Run: headless pygame with SDL's dummy video driver; simulated clock (each Clock.tick advances the game by its frame time, no real sleeping); random seed 0; keys injected as events and as key.get_pressed() state; mouse plan: one left click at the window centre at the start of phase 2, then a move to the lower-right quarter at the start of phase 3.
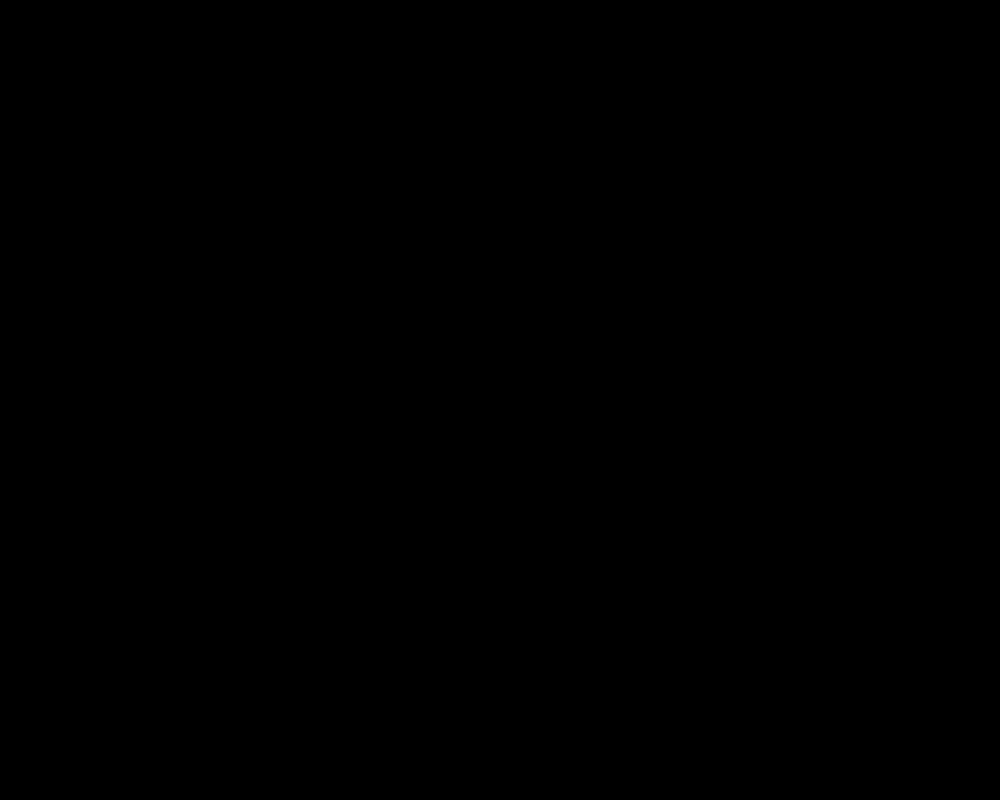
Frame 1 of 4 · flips 1–60 · no input
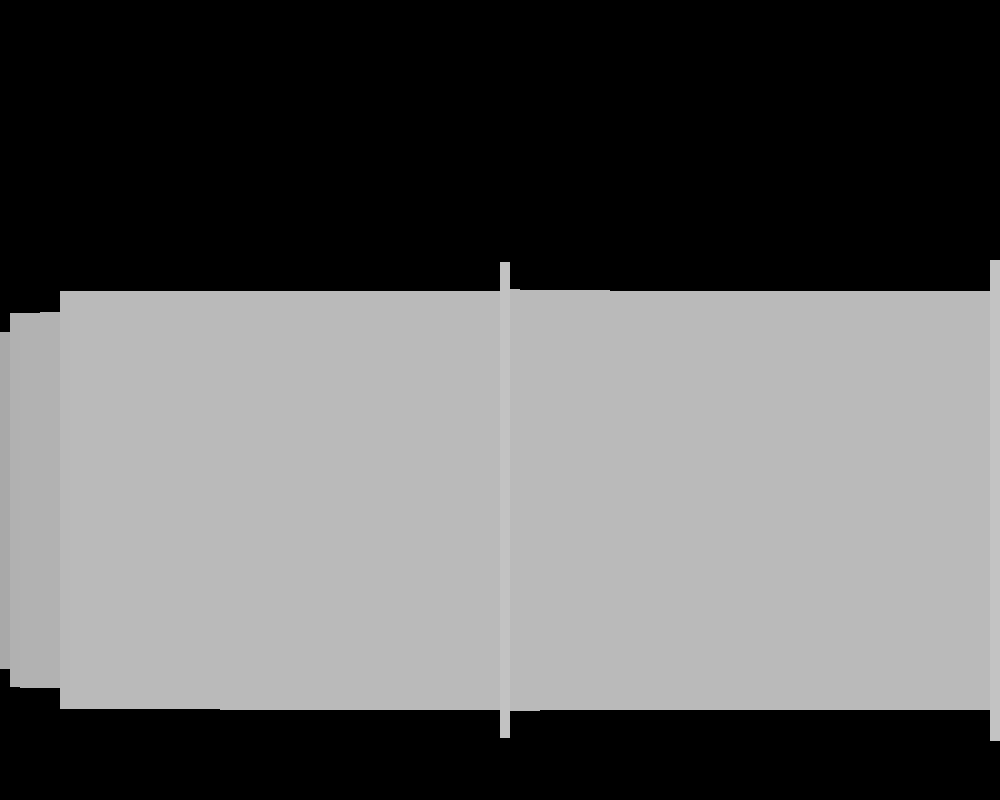
Frame 2 of 4 · flips 61–180 · clicked the window centre · tapped SPACE, RETURN · held RIGHT (→), D
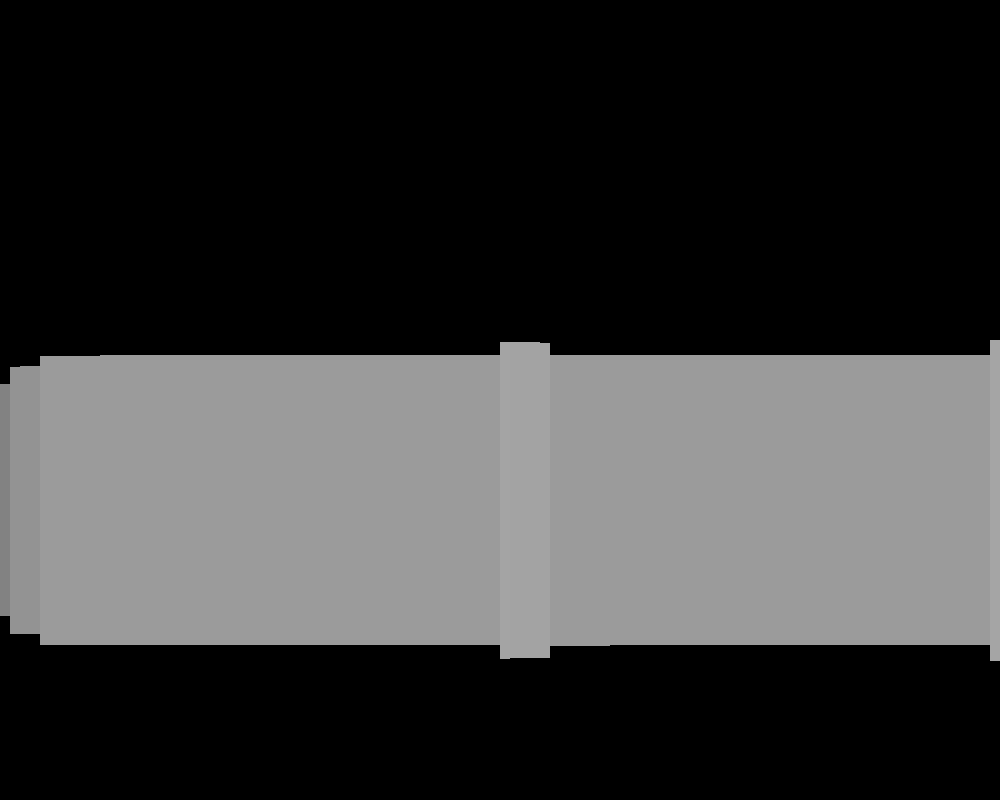
Frame 3 of 4 · flips 181–300 · moved the mouse to the lower-right quarter · held DOWN (↓), S
Frame 4 of 4 · flips 301–420 · held LEFT (←), A, UP (↑), W · screen same as frame 1, image omitted

The pygame program that drew these frames:

#######Imports###############
import pygame, math


########Variables############
H = 1000 #Ширина
W = 800 #Высота
run = True
#bullets = []
clock = pygame.time.Clock()
numRays = 100
screen = pygame.display.set_mode((H,W))
tile = 1000
scaleX = H // numRays
screen_dist = numRays / (2 * math.tan(math.pi/3))

##########Run################
pygame.init()

###########Classes###########
class Ray:
    def __init__(self, angle):
        self.angle = angle

    def DrawRay(self):
        GHP = self.GetHitPoint()

        pygame.draw.line(screen,"yellow",(player.posX, player.posY), GHP)

        pygame.draw.circle(screen, "green", GHP, 5)

    def GetDepth(self):
        lenX = W * math.cos(self.angle) / 100 #Parts of rayX (1/100) Части лучаХ (поделили его на 100 маленьких частей)  player.posX +
        lenY = W * math.sin(self.angle) / 100 #Parts of rayY (1/100) player.posY +

        for i in range(1,100): # Founding the point by multiplying it on i
            if (len(map.map) > (player.posY + lenY * i )// 100 >= 0 and len(map.map[0]) > (player.posX + lenX * i) // 100 >= 0): # can check next string?
                if (map.map[int((player.posY + lenY * i) // 100)][int((player.posX + lenX * i) // 100)] == 1): # if in block:
                    return (i) # return depth
        return (10000000)
        
    def GetHitPoint(self):
        lenX = W * math.cos(self.angle) / 100 #Parts of rayX (1/100) Части лучаХ (поделили его на 100 маленьких частей)  player.posX +
        lenY = W * math.sin(self.angle) / 100 #Parts of rayY (1/100) player.posY +

        for i in range(1,100): # Founding the point by multiplying it on i
            if (len(map.map) > (player.posY + lenY * i )// 100 >= 0 and len(map.map[0]) > (player.posX + lenX * i) // 100 >= 0): # can check next string?
                if (map.map[int((player.posY + lenY * i) // 100)][int((player.posX + lenX * i) // 100)] == 1): # if in block:
                    return (player.posX + lenX * i, player.posY + lenY* i) # return point
        return (0,0)

    def GetDistance(self):
        x,y = self.GetHitPoint()
        return max(x - player.posX,y - player.posY)



"""
class Bullet:
    def __init__(self):
        self.angle = player.angle
        self.curX = player.posX
        self.curY = player.posY
    def nextPos(self):
        speed = 500
        return (player.posX + (player.posX + W * math.cos(player.angle)) / speed, player.posY + (player.posY + W * math.sin(player.angle)) / speed)

    def draw(self):
        if (W > self.curX > 0) and (H > self.curY > 0):
            pygame.draw.circle(screen,'white',self.nextPos(),3)
"""

class Map:
    def __init__(self):
        self.map = [
            [1, 1,  1,  1,  1,  1,  1,  1,  1, 1],
            [1,'_','_','_','_','_','_','_','_',1],
            [1,'_', 1, '_', 1,  1, '_', 1, '_',1],
            [1,'_', 1, '_', 1,  1, '_','_','_',1],
            [1,'_','_','_','_','_','_','_','_',1],
            [1,'_', 1, '_', 1, '_', 1,  1, '_',1],
            [1,'_', 1, '_', 1, '_','_', 1, '_',1],
            [1, 1,  1,  1,  1,  1,  1,  1,  1, 1],
        ]

    def draw(self):
        for j in range(W // 100):
            for i in range(H // 100):
                if (self.map[j][i] == 1):
                    pygame.draw.rect(screen,'darkgray',(i*100, j*100, 100, 100))

    def newDraw(self):
        for curRay in range(numRays):
            proj_coff = screen_dist * tile
            depth = rays[curRay].GetDistance()
            proj_h = proj_coff / depth
            c = depth
            if (depth < 0):
                c = 0
            elif depth > 255:
                c = 255
            pygame.draw.rect(screen, [255-c, 255-c, 255-c],
                            (scaleX * curRay, H / 2 - proj_h // 2, scaleX, proj_h))
        


class Player:
    def __init__(self):
        self.posX = 150
        self.posY = 150
        self.angle = 0
        self.cameraSens = 0.0025

    def movement(self):
        keys = pygame.key.get_pressed()
        if (keys[pygame.K_s]):
            self.posX += -0.25 * math.cos(self.angle)
            self.posY += -0.25 * math.sin(self.angle)
        if (keys[pygame.K_w]):
            self.posX += 0.25 * math.cos(self.angle) 
            self.posY += 0.25 * math.sin(self.angle)
        if (keys[pygame.K_a]):
            self.posX += 0.25 * math.sin(self.angle) 
            self.posY += -0.25 * math.cos(self.angle)
        if (keys[pygame.K_d]):
            self.posX += -0.25 * math.sin(self.angle) 
            self.posY += 0.25 * math.cos(self.angle)
        if (keys[pygame.K_LEFT]):
            self.angle -= self.cameraSens
        if (keys[pygame.K_RIGHT]):
            self.angle += self.cameraSens
        self.angle %= math.tau

    def draw(self):
        pygame.draw.circle(screen,'green',(self.posX, self.posY),7)

    
"""
    def Shoot(self):
        bullets.append(Bullet())
        print(bullets)
"""

############Functions############
"""
def DrawBullets():
    for i in range(len(bullets)):
        bullets[i].draw()
"""

##########Class Objects##########
player = Player()
map = Map()
rays = [0] * numRays

######### Game Loop##############
while run:
    clock.tick(600)
    for i in range(1,numRays+1):
        '''
        if (i == 0):
            rays[i] = Ray(player.angle - player.cameraSens * 20)
        if i == 1:
            rays[i] = Ray(player.angle - player.cameraSens * 10)
        if i == 2:
            rays[i] = Ray(player.angle)
        if i == 3:
            rays[i] = Ray(player.angle + player.cameraSens * 10)
        if i == 4:
            rays[i] = Ray(player.angle + player.cameraSens * 20)
        '''


        if i == numRays / 2:
            rays[i-1] = Ray(player.angle)
        if i < numRays / 2:
            rays[i-1] = Ray(player.angle - player.cameraSens * (50 / 2 / i))
        if i > numRays / 2:
            rays[i-1] = Ray(player.angle + player.cameraSens * (50 / 2 / (i % (numRays // 2) + 1)))

    pygame.display.set_caption(f'{clock.get_fps() : .1f}')
    for ev in pygame.event.get():
        if (ev.type == pygame.QUIT): #Quit
            run = False
        """
        if (ev.type == pygame.MOUSEBUTTONDOWN): #Shoot
            player.Shoot()
        """

    #Game
    screen.fill((0,0,0))
    #map.draw()
    player.movement()
    #player.draw()
    #rays[2].DrawRay()
    map.newDraw()
    '''
    DrawBullets()
    if (len(bullets) > 25): #Bullets Optimization
        bullets.pop(0)
    '''

    #Update
    pygame.display.update()
